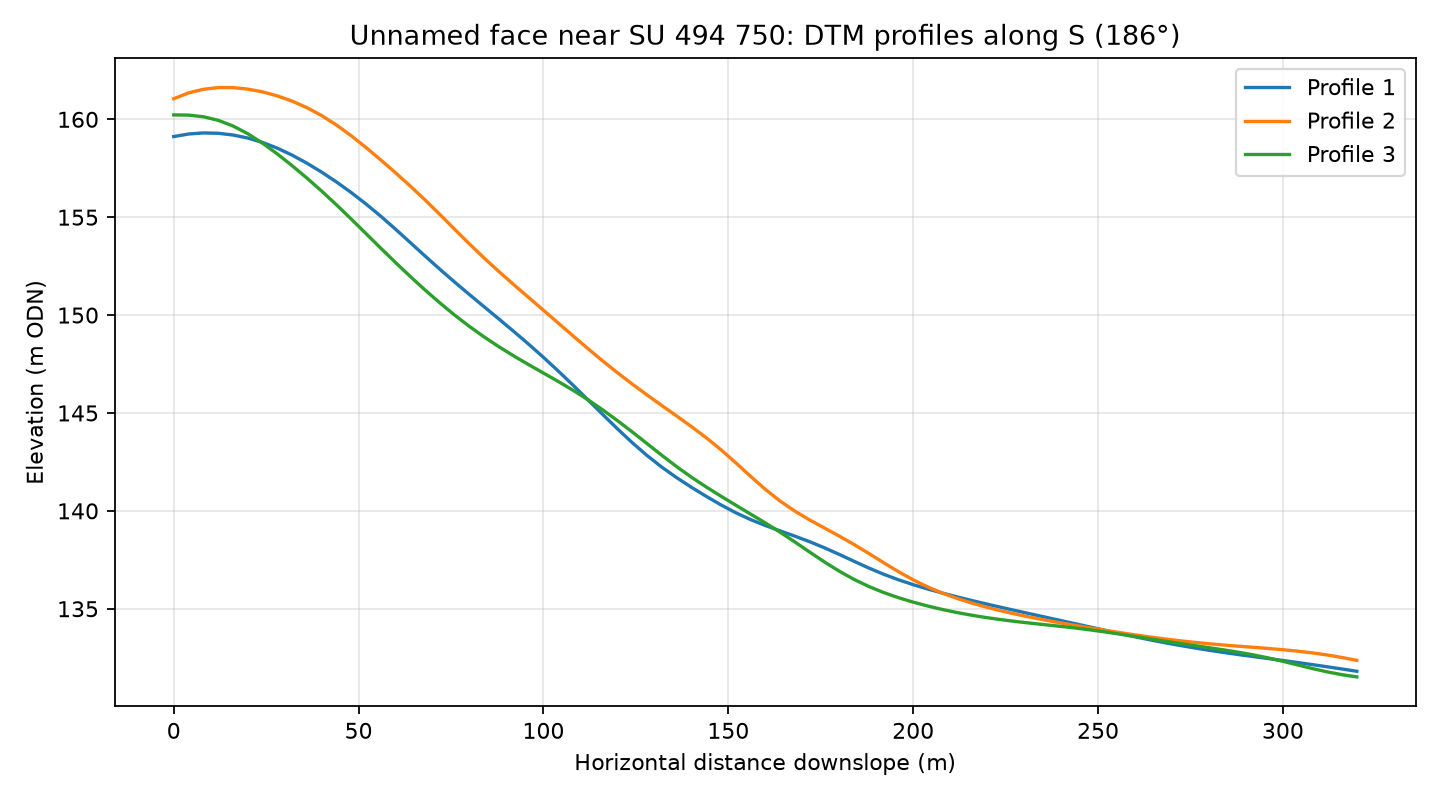

The file beside this chart, header and first rows:
profile, distance_m, elevation_m
1, 0.0, 159.1
1, 4.0, 159.2
1, 8.0, 159.3
1, 12.0, 159.3
1, 16.0, 159.2
1, 20.0, 159
1, 24.0, 158.8
1, 28.0, 158.5
1, 32.0, 158.2
1, 36.0, 157.8
1, 40.0, 157.3
1, 44.0, 156.8
1, 48.0, 156.3
1, 52.0, 155.7
1, 56.0, 155
1, 60.0, 154.4
1, 64.0, 153.7
1, 68.0, 153
1, 72.0, 152.3
1, 76.0, 151.7
1, 80.0, 151
1, 84.0, 150.4
1, 88.0, 149.8
1, 92.0, 149.2
1, 96.0, 148.5
1, 100.0, 147.8
1, 104.0, 147.1
1, 108.0, 146.4
1, 112.0, 145.7
1, 116.0, 144.9
1, 120.0, 144.2
1, 124.0, 143.5
1, 128.0, 142.8
1, 132.0, 142.2
1, 136.0, 141.7
1, 140.0, 141.2
1, 144.0, 140.7
1, 148.0, 140.3
1, 152.0, 139.9
1, 156.0, 139.6
1, 160.0, 139.3
1, 164.0, 139
1, 168.0, 138.7
1, 172.0, 138.4
1, 176.0, 138.1
1, 180.0, 137.8
1, 184.0, 137.4
1, 188.0, 137.1
1, 192.0, 136.8
1, 196.0, 136.5
1, 200.0, 136.2
1, 204.0, 136
1, 208.0, 135.8
1, 212.0, 135.6
1, 216.0, 135.4
1, 220.0, 135.2
1, 224.0, 135.1
1, 228.0, 134.9
1, 232.0, 134.7
1, 236.0, 134.6
... 183 more rows
